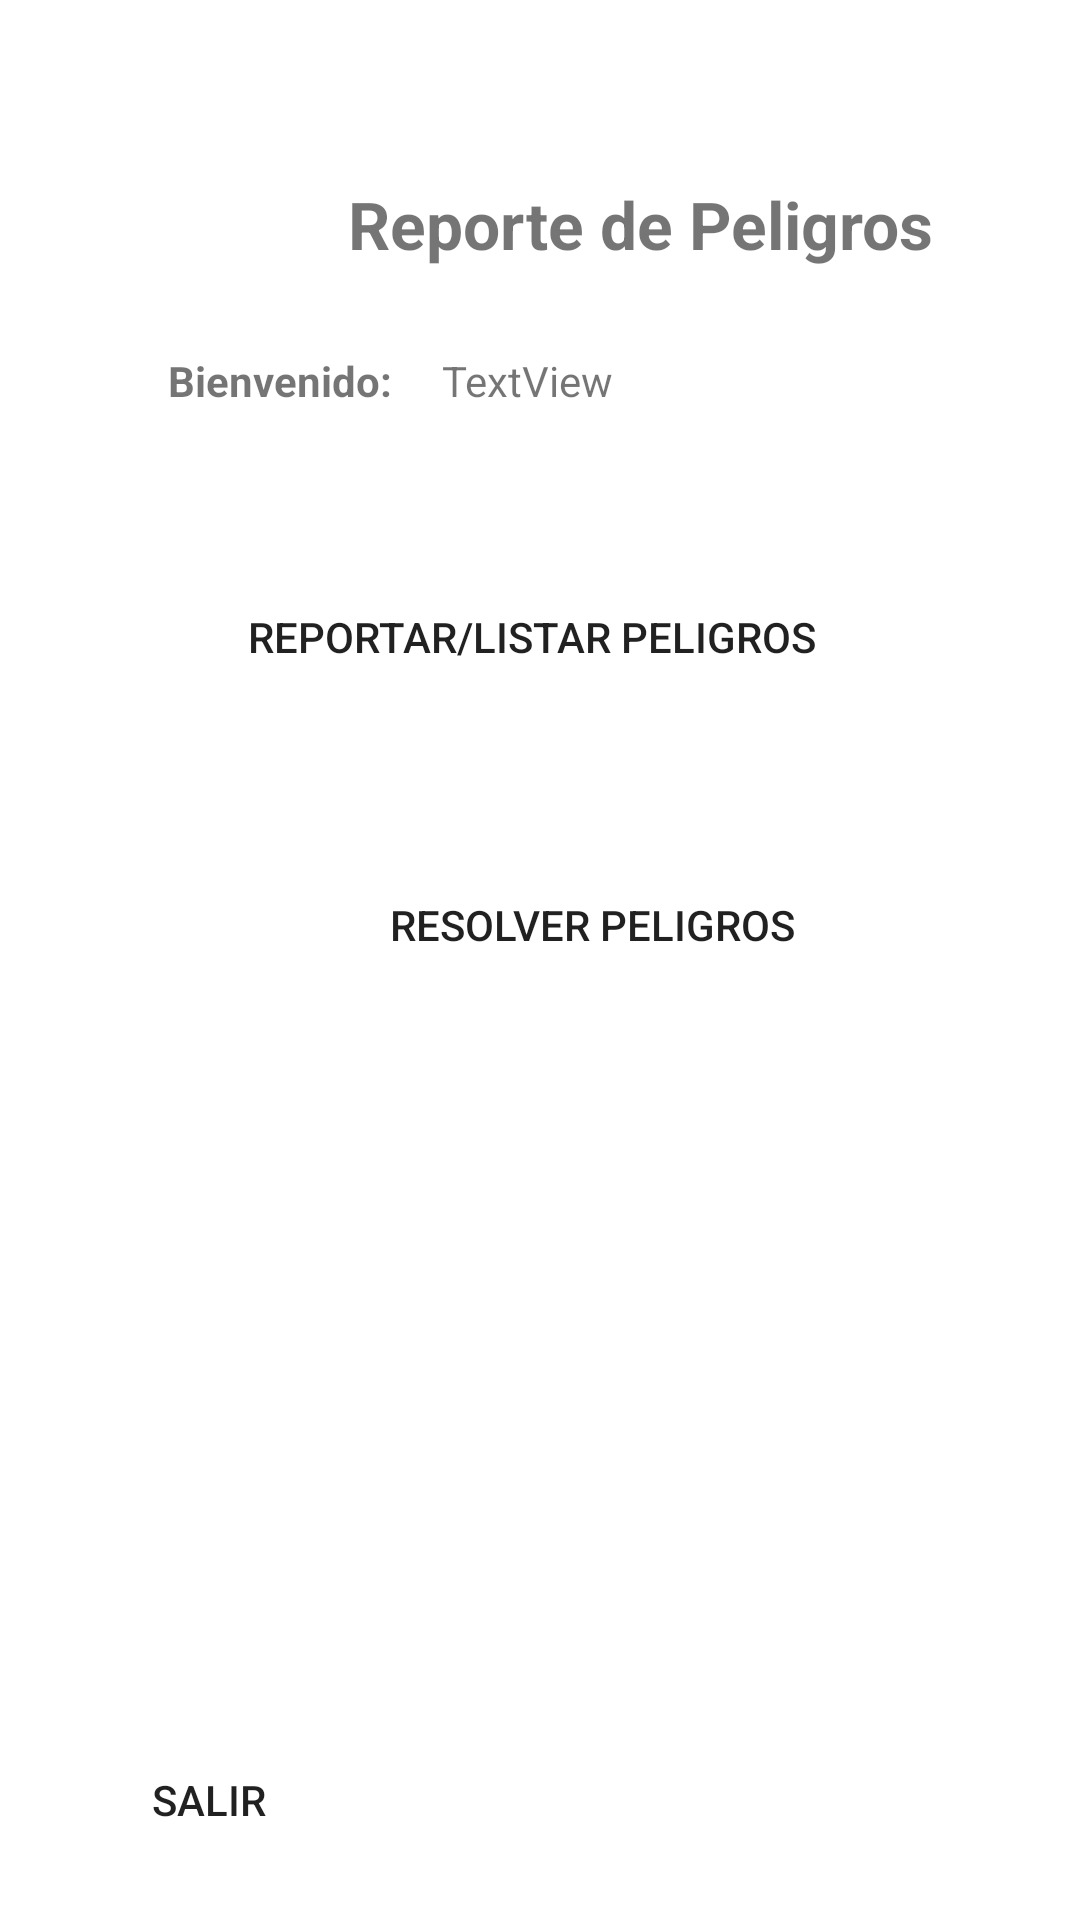

The Android layout XML behind this screen, and the referenced resources:
<!-- AndroidManifest.xml: application theme Theme.Reporteincidente -->
<!-- res/layout/activity_main.xml -->
<?xml version="1.0" encoding="utf-8"?>
<androidx.constraintlayout.widget.ConstraintLayout xmlns:android="http://schemas.android.com/apk/res/android"
    xmlns:app="http://schemas.android.com/apk/res-auto"
    xmlns:tools="http://schemas.android.com/tools"
    android:layout_width="match_parent"
    android:layout_height="match_parent"
    android:background="@mipmap/login"
    tools:context=".MainActivity">

    <TextView
        android:id="@+id/textView"
        android:layout_width="wrap_content"
        android:layout_height="wrap_content"
        android:layout_marginStart="116dp"
        android:layout_marginTop="60dp"
        android:text="Reporte de Peligros"
        android:textSize="22sp"
        android:textStyle="bold"
        app:layout_constraintStart_toStartOf="parent"
        app:layout_constraintTop_toTopOf="parent"
        tools:ignore="MissingConstraints" />

    <Button
        android:id="@+id/btnReportar"
        android:layout_width="wrap_content"
        android:layout_height="wrap_content"
        android:layout_marginStart="92dp"
        android:layout_marginTop="52dp"
        android:layout_marginEnd="95dp"
        android:background="@drawable/loginbuttonshape"
        android:text="reportar/listar peligros"
        app:icon="@drawable/ic_reporte"
        app:layout_constraintEnd_toEndOf="parent"
        app:layout_constraintHorizontal_bias="0.6"
        app:layout_constraintStart_toStartOf="parent"
        app:layout_constraintTop_toBottomOf="@+id/txtFullname"
        tools:ignore="MissingConstraints" />


    <Button
        android:id="@+id/btnResolver"
        android:layout_width="wrap_content"
        android:layout_height="wrap_content"
        android:layout_marginStart="92dp"
        android:layout_marginTop="48dp"
        android:layout_marginEnd="95dp"
        android:background="@drawable/loginbuttonshape"
        android:text="Resolver peligros"
        app:icon="@drawable/ic_resolver"
        app:layout_constraintEnd_toEndOf="parent"
        app:layout_constraintHorizontal_bias="1.0"
        app:layout_constraintStart_toStartOf="parent"
        app:layout_constraintTop_toBottomOf="@+id/btnReportar" />

    <TextView
        android:id="@+id/textView4"
        android:layout_width="wrap_content"
        android:layout_height="wrap_content"
        android:layout_marginStart="56dp"
        android:layout_marginTop="28dp"
        android:text="Bienvenido:"
        android:textStyle="bold"
        app:layout_constraintStart_toStartOf="parent"
        app:layout_constraintTop_toBottomOf="@+id/textView" />

    <TextView
        android:id="@+id/txtFullname"
        android:layout_width="wrap_content"
        android:layout_height="wrap_content"
        android:layout_marginTop="28dp"
        android:text="TextView"
        app:layout_constraintEnd_toEndOf="parent"
        app:layout_constraintHorizontal_bias="0.097"
        app:layout_constraintStart_toEndOf="@+id/textView4"
        app:layout_constraintTop_toBottomOf="@+id/textView" />

    <Button
        android:id="@+id/btnSalirMain"
        android:layout_width="wrap_content"
        android:layout_height="wrap_content"
        android:layout_marginBottom="16dp"
        android:background="@drawable/loginbuttonshape"
        android:text="Salir"
        app:layout_constraintBottom_toBottomOf="parent"
        app:layout_constraintEnd_toEndOf="parent"
        app:layout_constraintHorizontal_bias="0.094"
        app:layout_constraintStart_toStartOf="parent" />
</androidx.constraintlayout.widget.ConstraintLayout>
<!-- resources referenced by this layout -->
<resources>
  <!-- drawable ic_reporte (drawable) -->
  <vector android:height="24dp" android:tint="#E5C711"
      android:viewportHeight="24" android:viewportWidth="24"
      android:width="24dp" xmlns:android="http://schemas.android.com/apk/res/android">
      <path android:fillColor="@android:color/white" android:pathData="M1,21h22L12,2 1,21zM13,18h-2v-2h2v2zM13,14h-2v-4h2v4z"/>
  </vector>
  <style name="Theme.Reporteincidente" parent="Theme.MaterialComponents.DayNight.DarkActionBar">
          
          <item name="colorPrimary">@color/purple_500</item>
          <item name="colorPrimaryVariant">@color/purple_700</item>
          <item name="colorOnPrimary">@color/white</item>
          
          <item name="colorSecondary">@color/teal_200</item>
          <item name="colorSecondaryVariant">@color/teal_700</item>
          <item name="colorOnSecondary">@color/black</item>
          
          <item name="android:statusBarColor">?attr/colorPrimaryVariant</item>
          
      </style>
  <!-- not gathered from this repository: default colours our renderer supplied (Android Studio template values) -->
  <color name="purple_500">#FF6200EE</color>
  <color name="purple_700">#FF3700B3</color>
  <color name="teal_200">#FF03DAC5</color>
  <color name="teal_700">#FF018786</color>
  <color name="black">#FF000000</color>
  <color name="white">#FFFFFFFF</color>
</resources>
